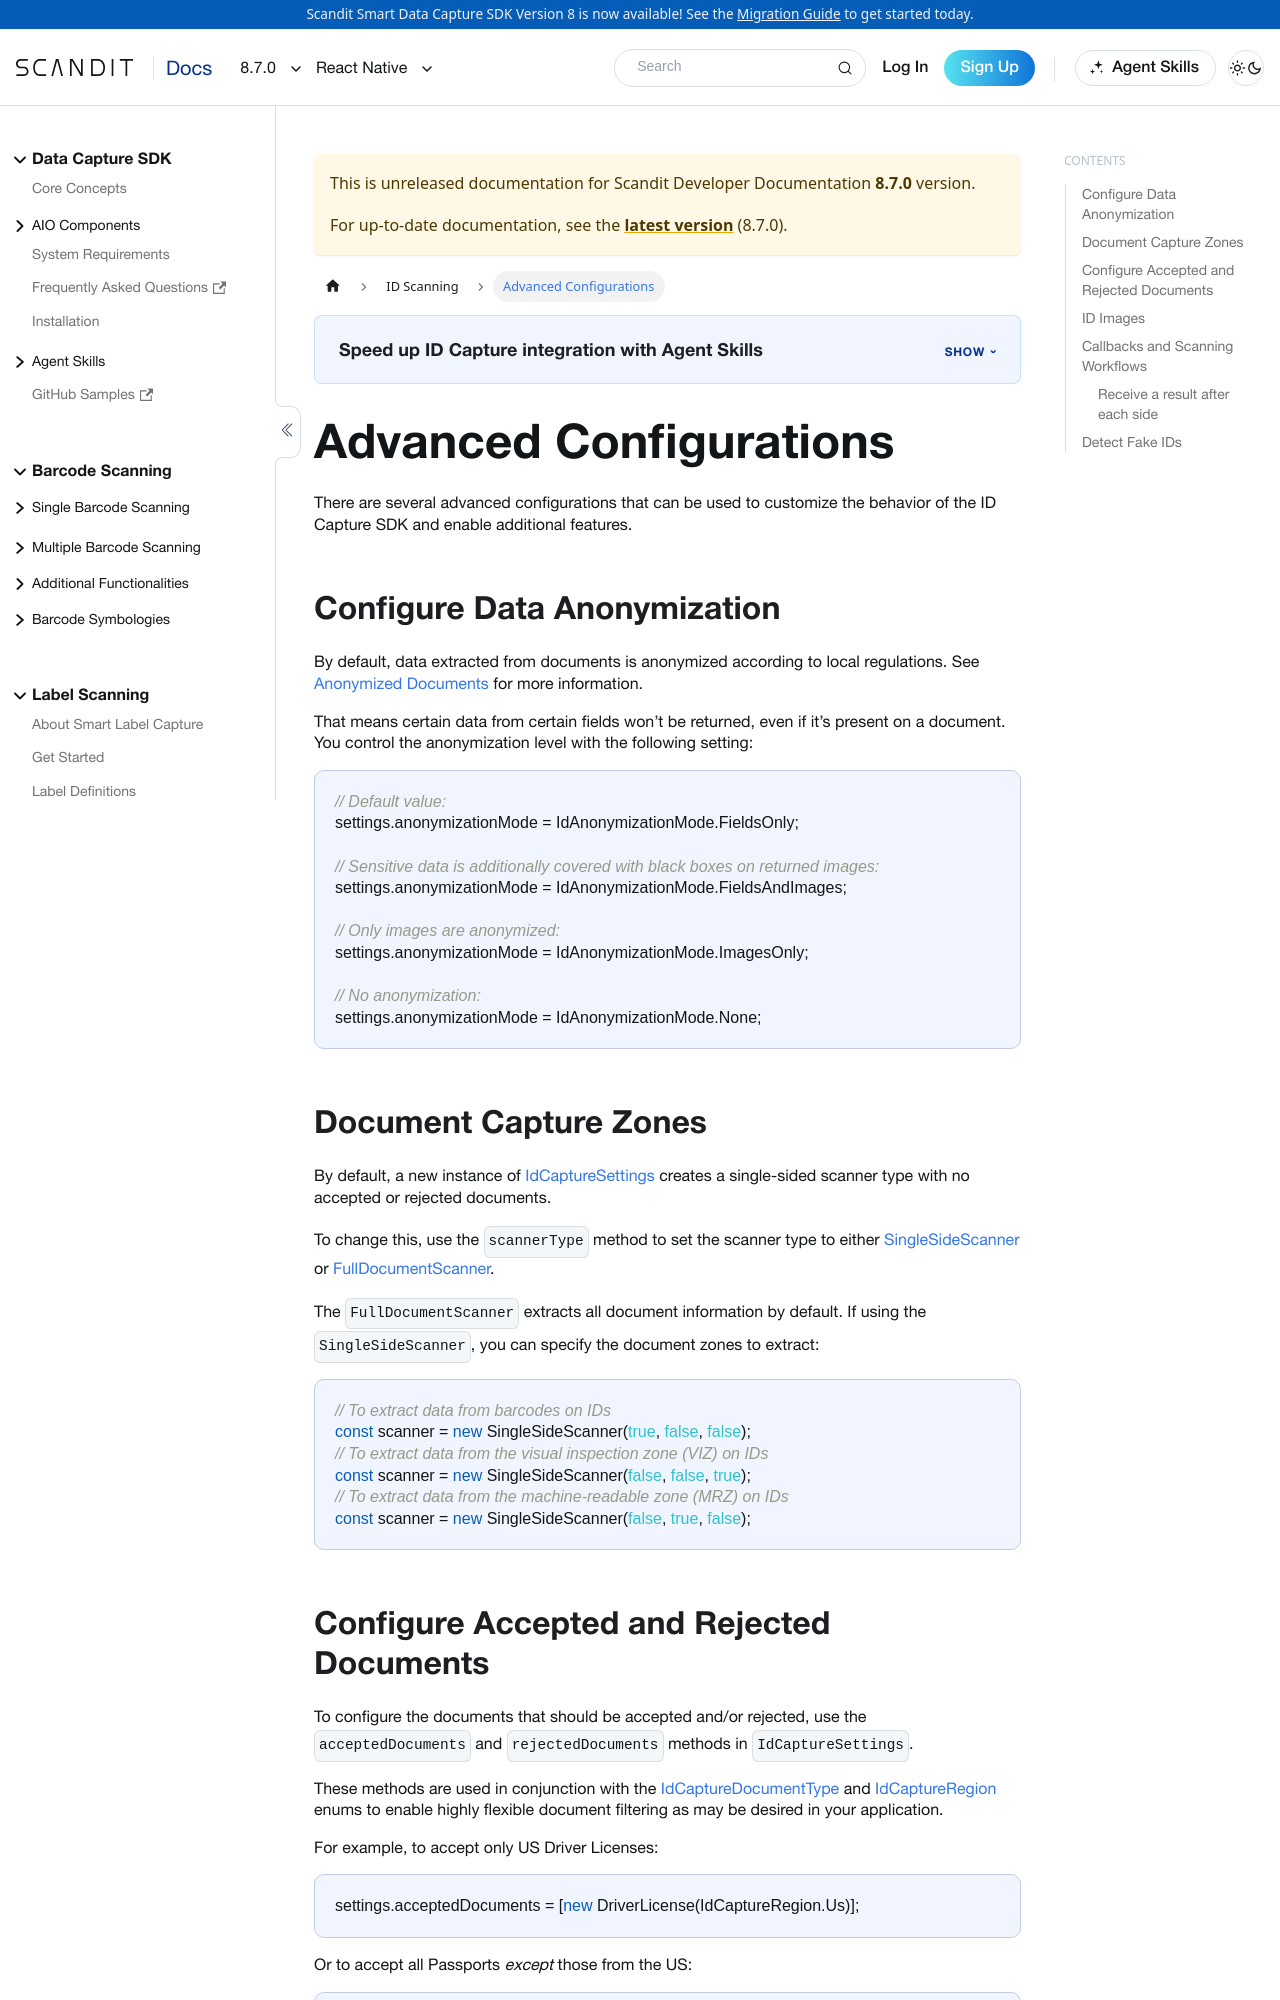

repository: Scandit/data-capture-documentation · page: pr-preview/pr-480/sdks/react-native/id-capture/advanced/index.html · generator: docusaurus

---
description: "Advanced ID Capture settings for React Native: configure document types, extracted fields, and verification."

sidebar_position: 4
pagination_next: null
framework: react-native
keywords:
  - react
---

# Advanced Configurations

There are several advanced configurations that can be used to customize the behavior of the ID Capture SDK and enable additional features.

## Configure Data Anonymization

By default, data extracted from documents is anonymized according to local regulations. See [Anonymized Documents](/sdks/react-native/id-capture/supported-documents.md#anonymized-documents) for more information.

That means certain data from certain fields won’t be returned, even if it’s present on a document. You control the anonymization level with the following setting:

```js
// Default value:
settings.anonymizationMode = IdAnonymizationMode.FieldsOnly;

// Sensitive data is additionally covered with black boxes on returned images:
settings.anonymizationMode = IdAnonymizationMode.FieldsAndImages;

// Only images are anonymized:
settings.anonymizationMode = IdAnonymizationMode.ImagesOnly;

// No anonymization:
settings.anonymizationMode = IdAnonymizationMode.None;
```

## Document Capture Zones

By default, a new instance of [IdCaptureSettings](https://docs.scandit.com/data-capture-sdk/react-native/id-capture/api/id-capture-settings.html#class-scandit.datacapture.id.IdCaptureSettings) creates a single-sided scanner type with no accepted or rejected documents. 

To change this, use the `scannerType` method to set the scanner type to either [SingleSideScanner](https://docs.scandit.com/data-capture-sdk/react-native/id-capture/api/id-capture-scanner.html#single-side-scanner) or [FullDocumentScanner](https://docs.scandit.com/data-capture-sdk/react-native/id-capture/api/id-capture-scanner.html#full-document-scanner).


The `FullDocumentScanner` extracts all document information by default. If using the `SingleSideScanner`, you can specify the document zones to extract:

```js
// To extract data from barcodes on IDs
const scanner = new SingleSideScanner(true, false, false);
// To extract data from the visual inspection zone (VIZ) on IDs
const scanner = new SingleSideScanner(false, false, true);
// To extract data from the machine-readable zone (MRZ) on IDs
const scanner = new SingleSideScanner(false, true, false);
```
